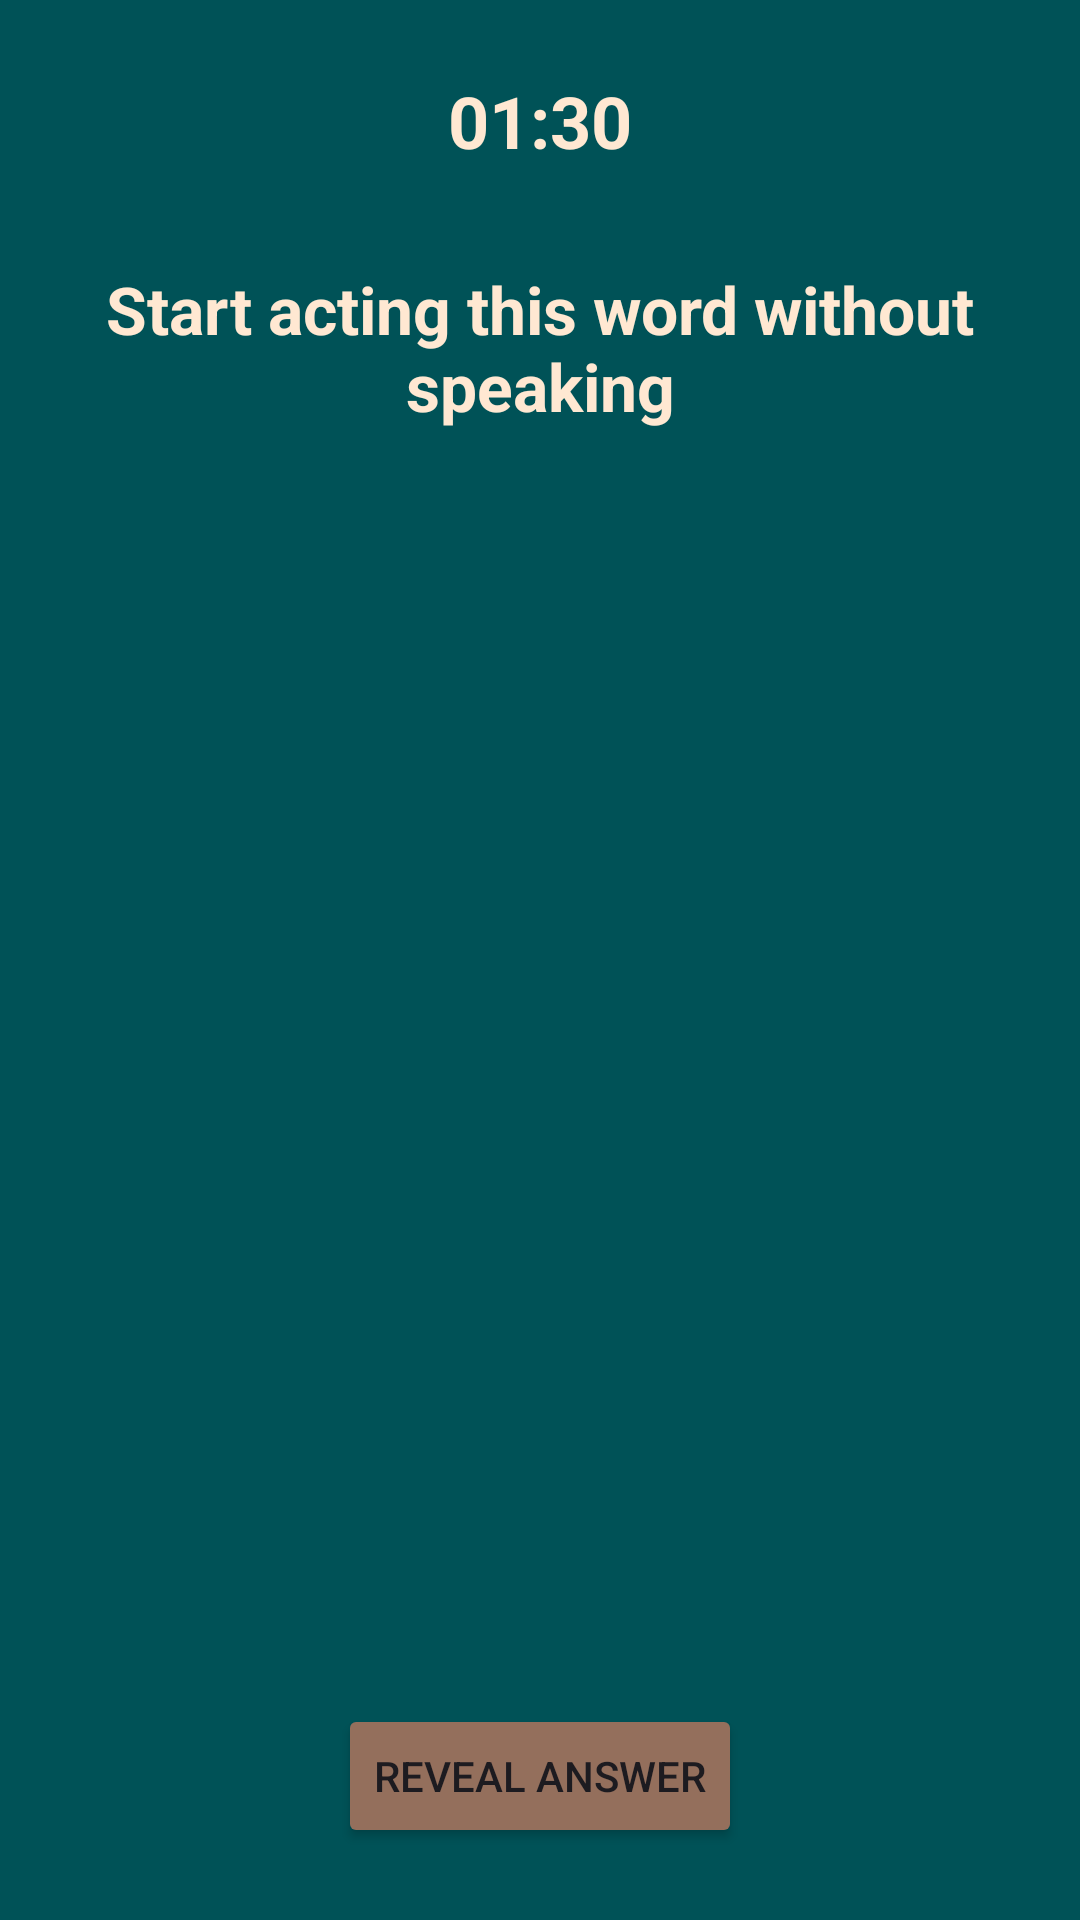

Here is an Android app screen rendered from its layout file. Give the layout XML and the strings, colors and styles it references.
<!-- AndroidManifest.xml: application theme Theme.MenuActivity -->
<!-- res/layout/activity_no_word_act.xml -->
<?xml version="1.0" encoding="utf-8"?>
<androidx.constraintlayout.widget.ConstraintLayout
    xmlns:android="http://schemas.android.com/apk/res/android"
    xmlns:app="http://schemas.android.com/apk/res-auto"
    android:layout_width="match_parent"
    android:layout_height="match_parent"
    android:padding="24dp"
    android:background="@color/background">

    <TextView
        android:id="@+id/timer_text"
        android:layout_width="wrap_content"
        android:layout_height="wrap_content"
        android:text="@string/no_word_act_timer_default"
        android:textColor="@color/Primary"
        android:textSize="24sp"
        android:textStyle="bold"
        app:layout_constraintTop_toTopOf="parent"
        app:layout_constraintStart_toStartOf="parent"
        app:layout_constraintEnd_toEndOf="parent"/>

    <TextView
        android:id="@+id/instruction_text"
        android:layout_width="0dp"
        android:layout_height="wrap_content"
        android:text="@string/no_word_act_instruction"
        android:textSize="22sp"
        android:textStyle="bold"
        android:textColor="@color/Primary"
        android:gravity="center"
        android:layout_marginTop="32dp"
        app:layout_constraintTop_toBottomOf="@id/timer_text"
        app:layout_constraintStart_toStartOf="parent"
        app:layout_constraintEnd_toEndOf="parent"/>

    <Button
        android:id="@+id/round_finished_button"
        android:layout_width="wrap_content"
        android:layout_height="wrap_content"
        android:text="@string/reveal_answer_button"
        android:backgroundTint="@color/Secondary"
        app:layout_constraintBottom_toBottomOf="parent"
        app:layout_constraintStart_toStartOf="parent"
        app:layout_constraintEnd_toEndOf="parent"/>

</androidx.constraintlayout.widget.ConstraintLayout>
<!-- resources referenced by this layout -->
<resources>
  <color name="Primary">#ffe8d2</color>
  <color name="Secondary">#946f5c</color>
  <color name="background">#005257</color>
  <string name="no_word_act_instruction">Start acting this word without speaking</string>
  <string name="no_word_act_timer_default">01:30</string>
  <string name="reveal_answer_button">Reveal Answer</string>
  <style name="Theme.MenuActivity" parent="Base.Theme.MenuActivity" />
  <style name="Base.Theme.MenuActivity" parent="Theme.Material3.DayNight.NoActionBar">
          
          <item name="android:windowFullscreen">true</item>
  
          <item name="colorPrimary">@color/black</item>
      </style>
  <color name="black">#FF000000</color>
</resources>
